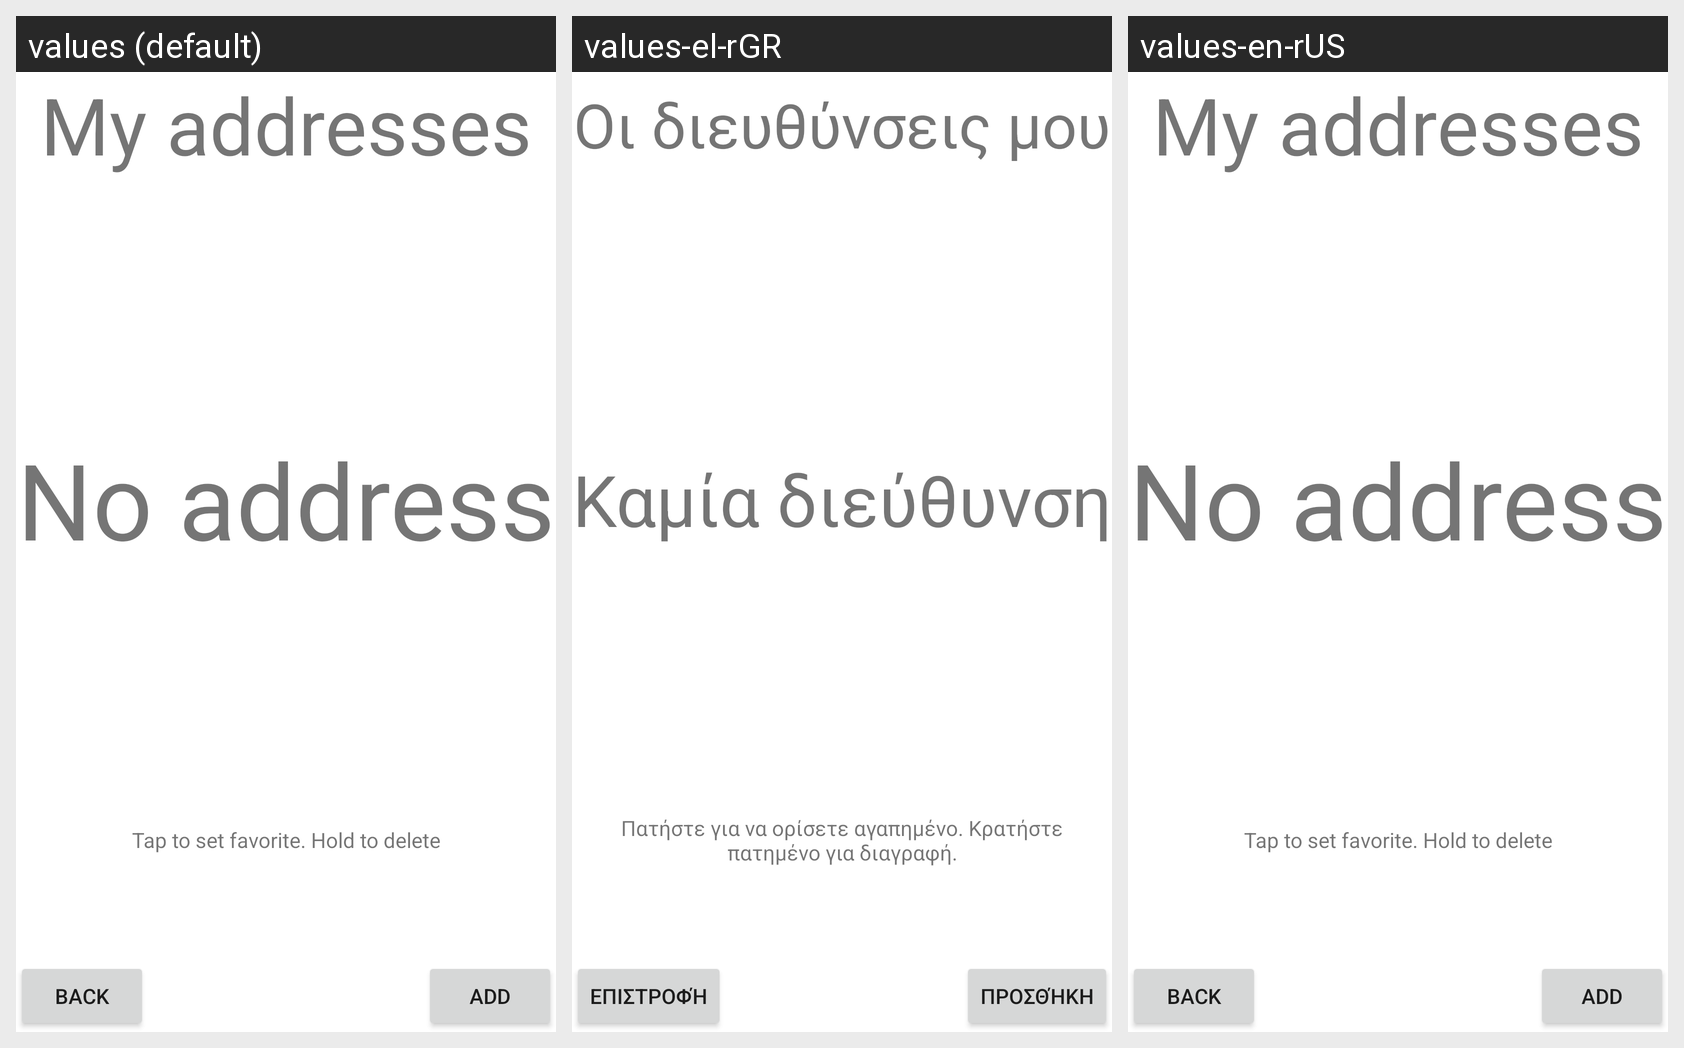

For this localized Android screen grid, give each drawn string resource with its value in every locale shown.
Android screen res/layout/activity_adress.xml rendered under 3 locales, left to right: values (default), values-el-rGR, values-en-rUS. Device: Nexus 5 (rendered at 1080×1920; each locale shown at half size, 540×960, under a caption strip naming it); theme Theme.SendMessageFast.
Strings drawn on this screen, with the default value and each locale's value (text and hints the layout hard-codes appear in the picture but are not listed):

my_addresses
  values: My addresses
  values-el-rGR: Οι διευθύνσεις μου
  values-en-rUS: My addresses

no_address
  values: No address
  values-el-rGR: Καμία διεύθυνση
  values-en-rUS: No address

tap_to_set_favorite_hold_to_delete
  values: Tap to set favorite. Hold to delete
  values-el-rGR: Πατήστε για να ορίσετε αγαπημένο. Κρατήστε πατημένο για διαγραφή.
  values-en-rUS: Tap to set favorite. Hold to delete

add
  values: Add
  values-el-rGR: Προσθήκη
  values-en-rUS: Add

back
  values: Back
  values-el-rGR: Επιστροφή
  values-en-rUS: Back
